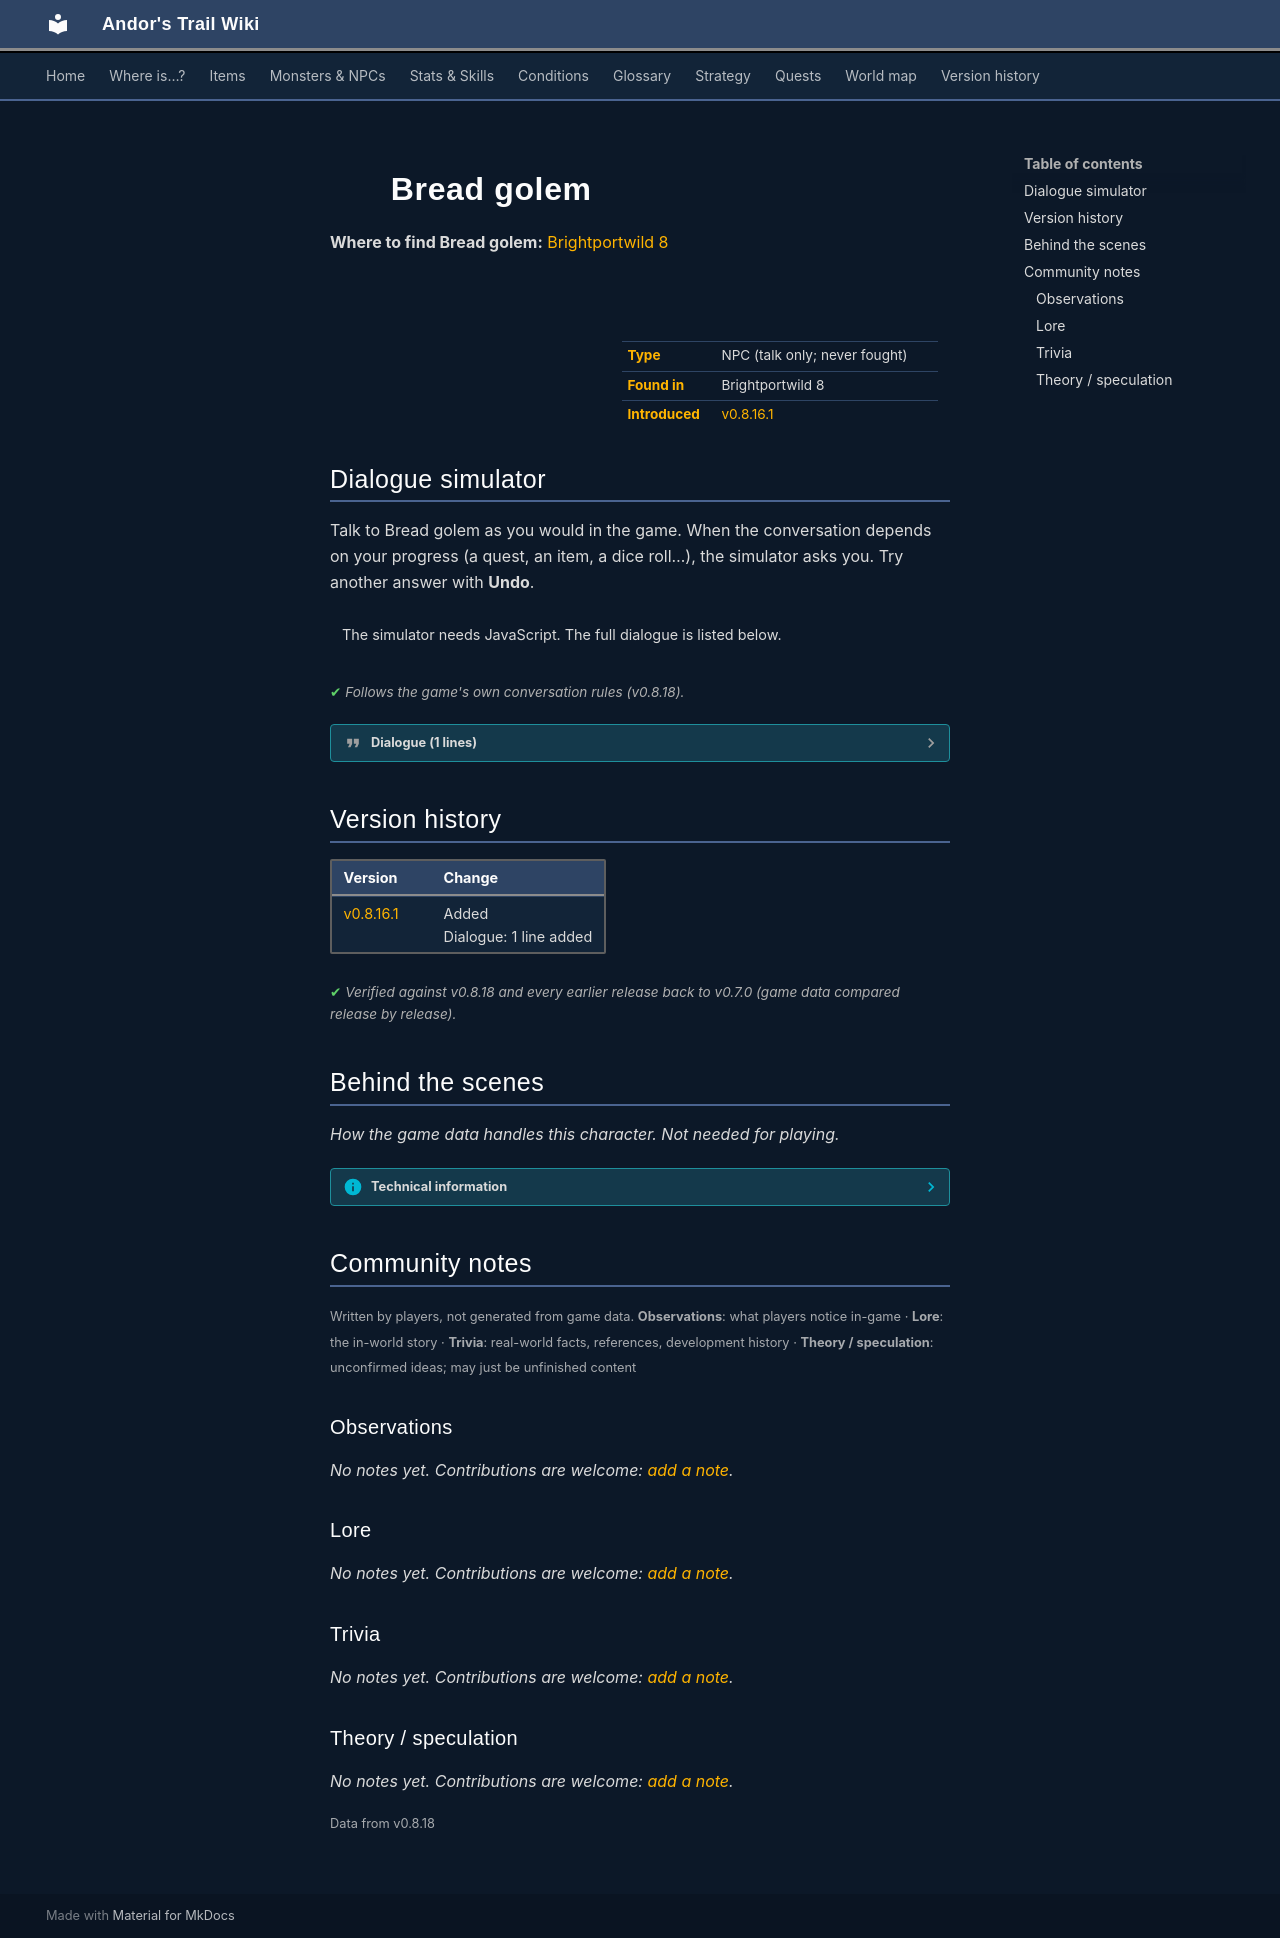

repository: asdfghjkl628/Andor-s-Trail-Wikiiii · page: monsters/breadgolem/index.html · generator: mkdocs

---
description: "Bread golem is a non-player character (NPC) in Andor's Trail, found in Brightportwild 8."
---

# ![](../assets/icons/monsters/monsters_rltiles1_1.png){ .sprite } Bread golem

**Where to find Bread golem:** [Brightportwild 8](../maps/brightportwild8.md#pin-npc-breadgolem)

<div class="infobox" markdown>

<p class="ib-img"><img class="sprite" src="../../assets/icons/monsters/monsters_rltiles1_1.png" alt=""></p>

| | |
|---|---|
| **Type** | NPC (talk only; never fought) |
| **Found in** | Brightportwild 8 |
| **Introduced** | [v0.8.16.1](../versions/0.8.16.1.md) |

</div>

## Dialogue simulator

Talk to Bread golem as you would in the game. When the conversation depends on your progress (a quest, an item, a dice roll…), the simulator asks you. Try another answer with **Undo**.

<div class="dlg-sim" data-src="../../assets/dialogue/brightport_breadgolem.json" data-npc="Bread golem" markdown="0"><noscript>The simulator needs JavaScript. The full dialogue is listed below.</noscript></div>

<p class="verified">Follows the game's own conversation rules (v0.8.18).</p>

??? quote "Dialogue (1 lines)"

    *Exactly as in the game files. Each line appears once; links jump to where a choice leads.*

    <span id="d-brightport_breadgolem"></span>**`brightport_breadgolem`** Bread golem: “[The golem is quietly tending to its chores]”

    - “Wow.” → *conversation ends*
    - “Yuck.” → *conversation ends*



## Version history

| Version | Change |
|---|---|
| [v0.8.16.1](../versions/0.8.16.1.md) | Added<br>Dialogue: 1 line added |

<p class="verified">Verified against v0.8.18 and every earlier release back to v0.7.0 (game data compared release by release).</p>


## Behind the scenes

*How the game data handles this character. Not needed for playing.*

??? info "Technical information"

    | | |
    |---|---|
    | Entry ID | `breadgolem` |
    | Type (wiki) | NPC |
    | Spawn group | `breadgolem` |
    | Loot table | – |
    | Conversation | `brightport_breadgolem` |
    | Faction | – |
    | Movement | none |
    | Icon | `monsters_rltiles1:1` |
    | Defined in | `res/raw/monsterlist_brightport.json` |

    Raw data:

    ```json
    {
     "id": "breadgolem",
     "name": "Bread golem",
     "iconID": "monsters_rltiles1:1",
     "unique": 1,
     "monsterClass": "construct",
     "movementAggressionType": "none",
     "phraseID": "brightport_breadgolem"
    }
    ```


## Community notes

<small>Written by players, not generated from game data. **Observations**: what players notice in-game · **Lore**: the in-world story · **Trivia**: real-world facts, references, development history · **Theory / speculation**: unconfirmed ideas; may just be unfinished content</small>

### Observations

*No notes yet. Contributions are welcome: [add a note](https://github.com/asdfghjkl628/Andor-s-Trail-Wikiiii/new/main/notes/monsters?filename=breadgolem.md&value=%23%23%20Observations%0A%0A%3C%21--%20what%20players%20notice%20in-game%20--%3E%0A%0A%23%23%20Lore%0A%0A%3C%21--%20the%20in-world%20story%20--%3E%0A%0A%23%23%20Trivia%0A%0A%3C%21--%20real-world%20facts%2C%20references%2C%20development%20history%20--%3E%0A%0A%23%23%20Theory%20/%20speculation%0A%0A%3C%21--%20unconfirmed%20ideas%3B%20may%20just%20be%20unfinished%20content%20--%3E%0A).*

### Lore

*No notes yet. Contributions are welcome: [add a note](https://github.com/asdfghjkl628/Andor-s-Trail-Wikiiii/new/main/notes/monsters?filename=breadgolem.md&value=%23%23%20Observations%0A%0A%3C%21--%20what%20players%20notice%20in-game%20--%3E%0A%0A%23%23%20Lore%0A%0A%3C%21--%20the%20in-world%20story%20--%3E%0A%0A%23%23%20Trivia%0A%0A%3C%21--%20real-world%20facts%2C%20references%2C%20development%20history%20--%3E%0A%0A%23%23%20Theory%20/%20speculation%0A%0A%3C%21--%20unconfirmed%20ideas%3B%20may%20just%20be%20unfinished%20content%20--%3E%0A).*

### Trivia

*No notes yet. Contributions are welcome: [add a note](https://github.com/asdfghjkl628/Andor-s-Trail-Wikiiii/new/main/notes/monsters?filename=breadgolem.md&value=%23%23%20Observations%0A%0A%3C%21--%20what%20players%20notice%20in-game%20--%3E%0A%0A%23%23%20Lore%0A%0A%3C%21--%20the%20in-world%20story%20--%3E%0A%0A%23%23%20Trivia%0A%0A%3C%21--%20real-world%20facts%2C%20references%2C%20development%20history%20--%3E%0A%0A%23%23%20Theory%20/%20speculation%0A%0A%3C%21--%20unconfirmed%20ideas%3B%20may%20just%20be%20unfinished%20content%20--%3E%0A).*

### Theory / speculation

*No notes yet. Contributions are welcome: [add a note](https://github.com/asdfghjkl628/Andor-s-Trail-Wikiiii/new/main/notes/monsters?filename=breadgolem.md&value=%23%23%20Observations%0A%0A%3C%21--%20what%20players%20notice%20in-game%20--%3E%0A%0A%23%23%20Lore%0A%0A%3C%21--%20the%20in-world%20story%20--%3E%0A%0A%23%23%20Trivia%0A%0A%3C%21--%20real-world%20facts%2C%20references%2C%20development%20history%20--%3E%0A%0A%23%23%20Theory%20/%20speculation%0A%0A%3C%21--%20unconfirmed%20ideas%3B%20may%20just%20be%20unfinished%20content%20--%3E%0A).*


<small>Data from v0.8.18</small>
